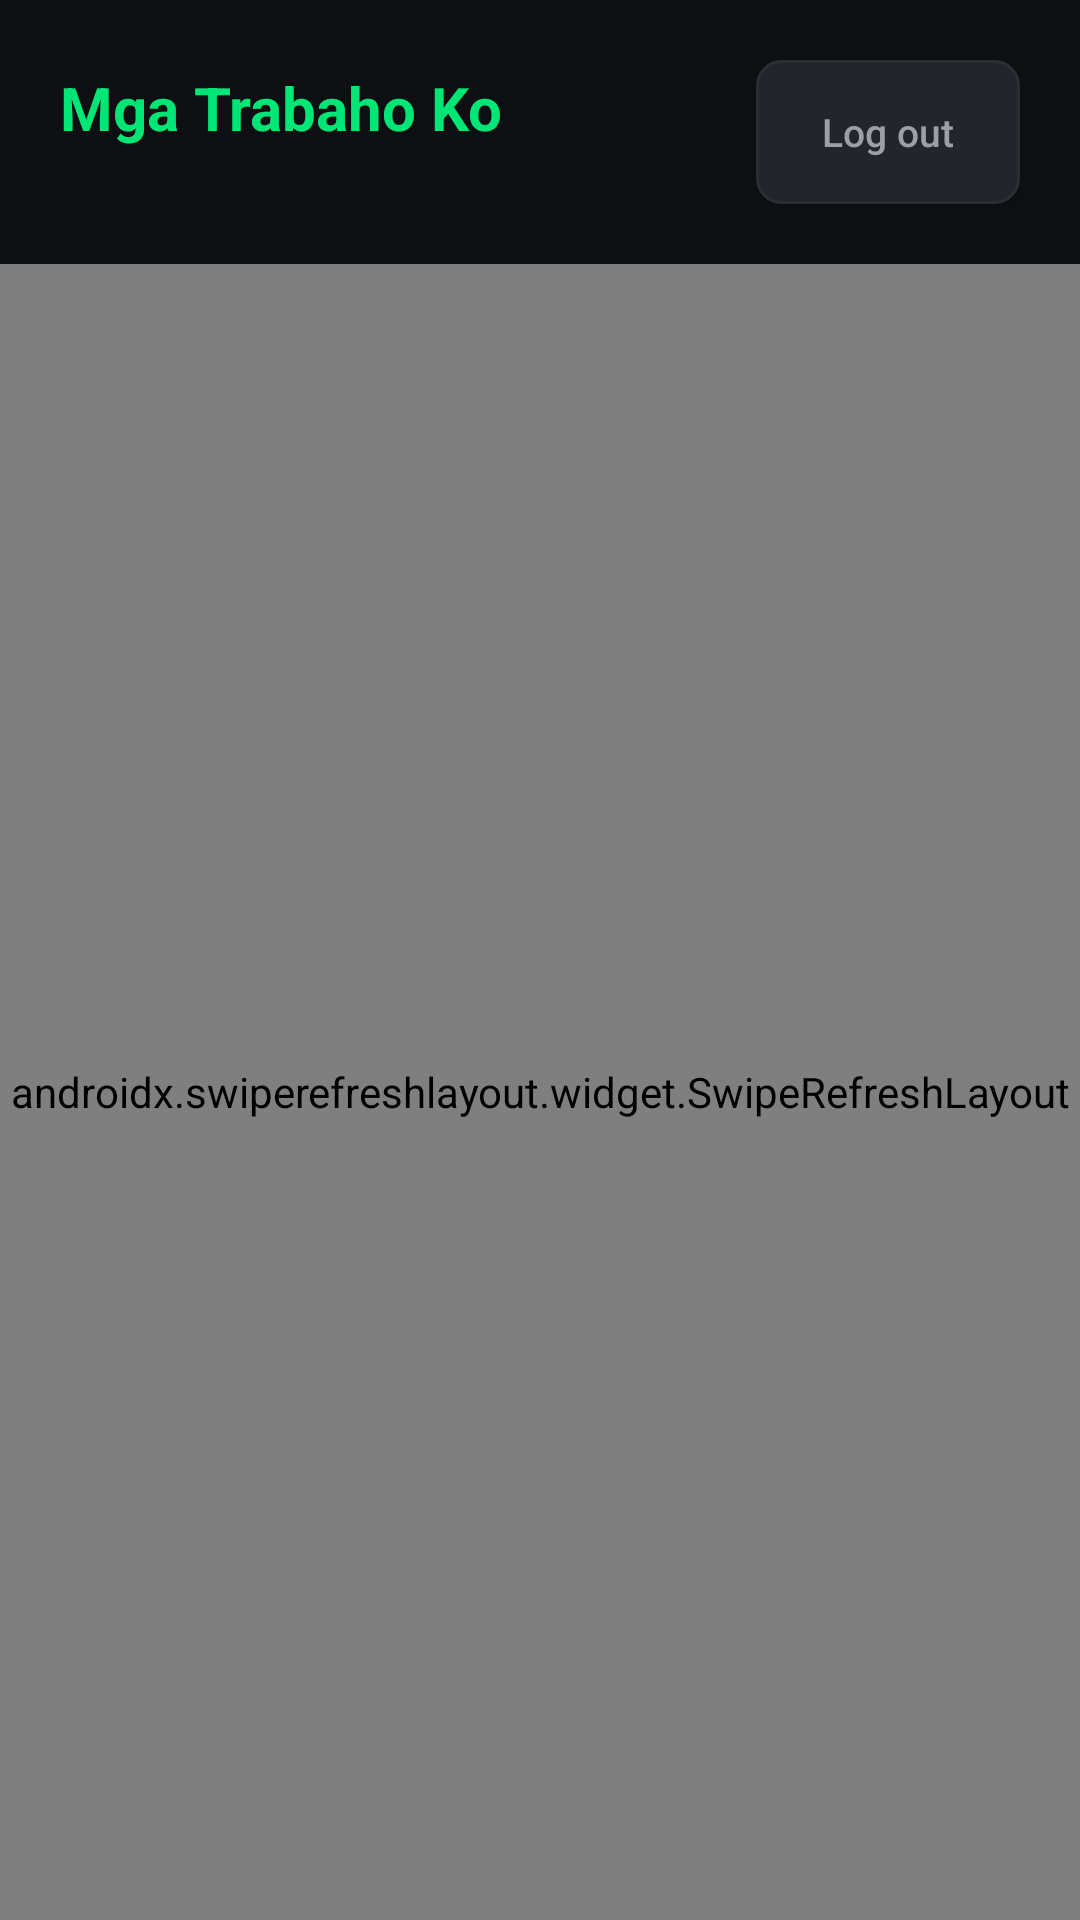

The Android layout XML behind this screen, and the referenced resources:
<!-- AndroidManifest.xml: activity theme Theme.RustechTechnician -->
<!-- res/layout/activity_work_orders.xml -->
<?xml version="1.0" encoding="utf-8"?>
<LinearLayout xmlns:android="http://schemas.android.com/apk/res/android"
    android:layout_width="match_parent"
    android:layout_height="match_parent"
    android:background="@color/bg"
    android:orientation="vertical">

    <LinearLayout
        android:layout_width="match_parent"
        android:layout_height="wrap_content"
        android:orientation="horizontal"
        android:gravity="center_vertical"
        android:padding="20dp">

        <LinearLayout
            android:layout_width="0dp"
            android:layout_height="wrap_content"
            android:layout_weight="1"
            android:orientation="vertical">

            <TextView
                android:layout_width="wrap_content"
                android:layout_height="wrap_content"
                android:text="Mga Trabaho Ko"
                android:textColor="@color/accent"
                android:textSize="20sp"
                android:textStyle="bold" />

            <TextView
                android:id="@+id/techEmailLabel"
                android:layout_width="wrap_content"
                android:layout_height="wrap_content"
                android:textColor="@color/text_dim"
                android:textSize="12sp" />
        </LinearLayout>

        <Button
            android:id="@+id/btnLogout"
            android:layout_width="wrap_content"
            android:layout_height="wrap_content"
            android:background="@drawable/bg_btn_ghost"
            android:paddingLeft="16dp"
            android:paddingTop="10dp"
            android:paddingRight="16dp"
            android:paddingBottom="10dp"
            android:text="Log out"
            android:textAllCaps="false"
            android:textColor="@color/text_dim"
            android:textSize="13sp" />
    </LinearLayout>

    <androidx.swiperefreshlayout.widget.SwipeRefreshLayout
        android:id="@+id/swipeRefresh"
        android:layout_width="match_parent"
        android:layout_height="0dp"
        android:layout_weight="1">

        <FrameLayout
            android:layout_width="match_parent"
            android:layout_height="match_parent">

            <androidx.recyclerview.widget.RecyclerView
                android:id="@+id/workOrderList"
                android:layout_width="match_parent"
                android:layout_height="match_parent"
                android:clipToPadding="false"
                android:padding="16dp" />

            <TextView
                android:id="@+id/emptyState"
                android:layout_width="wrap_content"
                android:layout_height="wrap_content"
                android:layout_gravity="center"
                android:text="Walang trabahong naka-assign sa'yo ngayon."
                android:textColor="@color/text_dim"
                android:visibility="gone" />
        </FrameLayout>
    </androidx.swiperefreshlayout.widget.SwipeRefreshLayout>

</LinearLayout>
<!-- resources referenced by this layout -->
<resources>
  <color name="accent">#00E676</color>
  <color name="bg">#0D0F12</color>
  <color name="text_dim">#9AA0A6</color>
  <!-- drawable bg_btn_ghost (drawable) -->
  <?xml version="1.0" encoding="utf-8"?>
  <shape xmlns:android="http://schemas.android.com/apk/res/android" android:shape="rectangle">
      <solid android:color="@color/surface_raised" />
      <corners android:radius="8dp" />
      <stroke android:width="1dp" android:color="@color/border" />
  </shape>
  <style name="Theme.RustechTechnician" parent="Theme.Material3.Dark.NoActionBar">
          <item name="colorPrimary">@color/accent</item>
          <item name="colorOnPrimary">@color/on_accent</item>
          <item name="colorSecondary">@color/scheduled_blue</item>
          <item name="android:windowBackground">@color/bg</item>
          <item name="android:statusBarColor">@color/bg</item>
          <item name="android:navigationBarColor">@color/bg</item>
          <item name="colorSurface">@color/surface</item>
          <item name="colorOnSurface">@color/text</item>
          <item name="android:textColorPrimary">@color/text</item>
          <item name="android:textColorSecondary">@color/text_dim</item>
      </style>
  <color name="surface_raised">#22262B</color>
  <color name="border">#2A2F35</color>
  <color name="on_accent">#05130B</color>
  <color name="scheduled_blue">#5B9CF6</color>
  <color name="surface">#1A1D21</color>
  <color name="text">#FFFFFF</color>
</resources>
